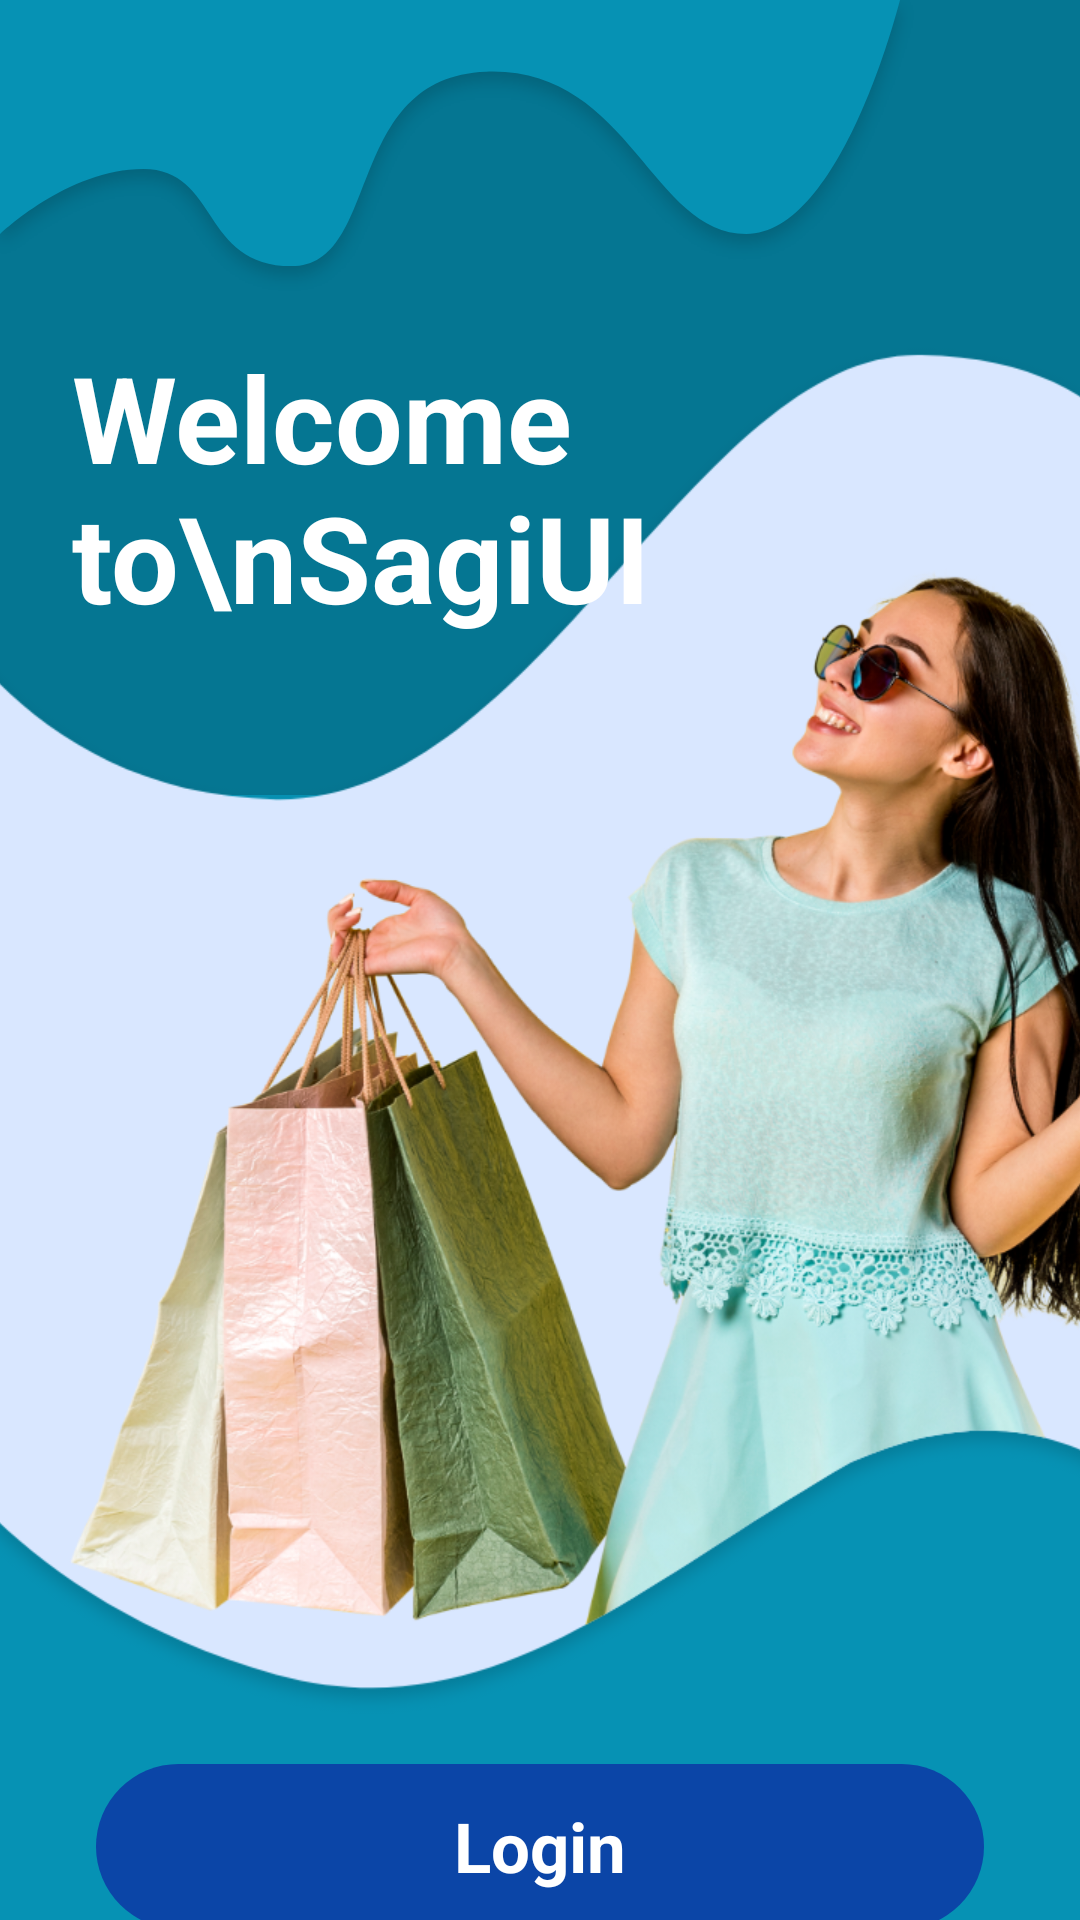

Here is an Android app screen rendered from its layout file. Give the layout XML and the strings, colors and styles it references.
<!-- AndroidManifest.xml: application theme Theme.UI_DesignesAndroidStudio -->
<!-- res/layout/activity_intro.xml -->
<?xml version="1.0" encoding="utf-8"?>
<androidx.constraintlayout.widget.ConstraintLayout xmlns:android="http://schemas.android.com/apk/res/android"
    xmlns:app="http://schemas.android.com/apk/res-auto"
    xmlns:tools="http://schemas.android.com/tools"
    android:layout_width="match_parent"
    android:layout_height="match_parent"
    android:background="#0692b4"
    android:visibility="visible"
    tools:context=".MainActivity">

    <LinearLayout
        android:layout_width="match_parent"
        android:layout_height="match_parent"
        android:orientation="vertical"
        app:layout_constraintBottom_toBottomOf="parent"
        app:layout_constraintEnd_toEndOf="parent"
        app:layout_constraintStart_toStartOf="parent"
        app:layout_constraintTop_toTopOf="parent">

        <View
            android:id="@+id/view"
            android:layout_width="match_parent"
            android:layout_height="304dp"
            android:layout_weight="0.5"
            android:background="#057692"
            android:rotationY="0" />

        <View
            android:id="@+id/view2"
            android:layout_width="match_parent"
            android:layout_height="414dp"
            android:layout_weight="0.5" />

    </LinearLayout>

    <ImageView
        android:id="@+id/imageView2"
        android:layout_width="wrap_content"
        android:layout_height="wrap_content"
        app:layout_constraintStart_toStartOf="parent"
        app:layout_constraintTop_toTopOf="parent"
        app:srcCompat="@drawable/top_wave1" />

    <ImageView
        android:id="@+id/imageView4"
        android:layout_width="0dp"
        android:layout_height="wrap_content"
        android:layout_marginBottom="50dp"
        android:scaleType="centerCrop"
        app:layout_constraintBottom_toBottomOf="parent"
        app:layout_constraintEnd_toEndOf="parent"
        app:layout_constraintHorizontal_bias="0.57"
        app:layout_constraintStart_toStartOf="parent"
        app:layout_constraintTop_toBottomOf="@+id/imageView2"
        app:srcCompat="@drawable/intro_girl" />

    <TextView
        android:id="@+id/textView"
        android:layout_width="wrap_content"
        android:layout_height="wrap_content"
        android:layout_marginStart="24dp"
        android:text="Welcome to\nSagiUI"
        android:textColor="#ffffff"
        android:textSize="40sp"
        android:textStyle="bold"

        app:layout_constraintStart_toStartOf="parent"
        app:layout_constraintTop_toTopOf="@+id/imageView4" />

    <Button
        android:id="@+id/button"
        style="@android:style/Widget.Button"
        android:layout_width="0dp"
        android:layout_height="55dp"
        android:layout_marginStart="32dp"
        android:layout_marginTop="13dp"
        android:layout_marginEnd="32dp"
        android:background="@drawable/background_blue_button"
        android:text="Login"
        android:textColor="#ffffff"
        android:textSize="23sp"
        android:textStyle="bold"
        app:layout_constraintEnd_toEndOf="parent"
        app:layout_constraintStart_toStartOf="parent"
        app:layout_constraintTop_toBottomOf="@+id/imageView4" />

    <Button
        android:id="@+id/button2"
        style="@android:style/Widget.Button"
        android:layout_width="0dp"
        android:layout_height="55dp"
        android:layout_marginTop="16dp"
        android:background="@drawable/background_blue_button"
        android:text="SignUp"
        android:textColor="#ffffff"
        android:textSize="23sp"
        android:textStyle="bold"
        app:layout_constraintEnd_toEndOf="@+id/button"
        app:layout_constraintStart_toStartOf="@+id/button"
        app:layout_constraintTop_toBottomOf="@+id/button" />

</androidx.constraintlayout.widget.ConstraintLayout>
<!-- resources referenced by this layout -->
<resources>
  <!-- drawable background_blue_button (drawable) -->
  <?xml version="1.0" encoding="utf-8"?>
  <selector xmlns:android="http://schemas.android.com/apk/res/android">
      <item>
          <shape android:shape="rectangle">
              <solid android:color="#0b45a7"/>
              <corners android:radius="50dp"/>
  
          </shape>
      </item>
  </selector>
  <!-- drawable intro_girl: png bitmap (drawable-hdpi, 426999 bytes) -->
  <!-- drawable top_wave1: png bitmap (drawable-hdpi, 11470 bytes) -->
</resources>
